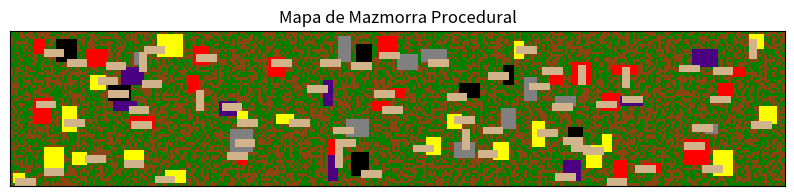

Reproduce this figure in Python.
import numpy as np
import matplotlib.pyplot as plt
import random

def crear_habitacion(mapa, min_size, max_size, tipo_habitacion):
    h = random.randint(min_size, max_size)
    w = random.randint(min_size, max_size)
    x = random.randint(1, mapa.shape[1] - w - 1)
    y = random.randint(1, mapa.shape[0] - h - 1)

    # Asegurar que la habitación no se superponga con otras
    if np.any(mapa[y:y+h, x:x+w] != ''):
        return False

    mapa[y:y+h, x:x+w] = tipo_habitacion
    return (x, y, w, h)

def crear_pasillo(mapa, desde, hasta, tipo_pasillo):
    x1, y1, w1, h1 = desde
    x2, y2, w2, h2 = hasta

    start_x = random.randint(x1, x1 + w1 - 1)
    start_y = random.randint(y1, y1 + h1 - 1)
    end_x = random.randint(x2, x2 + w2 - 1)
    end_y = random.randint(y2, y2 + h2 - 1)

    # Crear pasillos que no sean más largos de 7 tiles ni más anchos de 3 tiles
    if abs(start_x - end_x) > abs(start_y - end_y):  # Pasillo horizontal
        for x in range(start_x, end_x + np.sign(end_x - start_x), np.sign(end_x - start_x)):
            mapa[start_y:min(start_y + 3, mapa.shape[0]), x] = tipo_pasillo
            if abs(x - start_x) > 6:
                break
    else:  # Pasillo vertical
        for y in range(start_y, end_y + np.sign(end_y - start_y), np.sign(end_y - start_y)):
            mapa[y, start_x:min(start_x + 3, mapa.shape[1])] = tipo_pasillo
            if abs(y - start_y) > 6:
                break

def generar_mapa_dungeon(dimx, dimy):
    mapa = np.full((dimy, dimx), '', dtype=object)

    tipos_habitacion = ['dungeon', 'boss', 'god', 'psycho', 'hell']
    tipos_pasillo = ['path']

    habitaciones = []
    max_intentos = 100  # Evitar un bucle infinito si no hay más espacio
    intentos = 0
    while intentos < max_intentos:
        tipo_habitacion = random.choice(tipos_habitacion)
        nueva_habitacion = crear_habitacion(mapa, 4, 10, tipo_habitacion)
        if nueva_habitacion:
            if habitaciones:
                crear_pasillo(mapa, habitaciones[-1], nueva_habitacion, random.choice(tipos_pasillo))
            habitaciones.append(nueva_habitacion)
        intentos += 1

    # Rellenar el resto del mapa con 'grass' y 'dirt'
    for y in range(mapa.shape[0]):
        for x in range(mapa.shape[1]):
            if mapa[y, x] == '':
                mapa[y, x] = random.choice(['grass', 'dirt'])

    # Convertir nombres a colores RGB
    color_map = {'grass': [0, 128, 0], 'dirt': [139, 69, 19], 'path': [210, 180, 140], 'dungeon': [128, 128, 128], 'boss': [255, 0, 0], 'god': [255, 255, 0], 'psycho': [75, 0, 130], 'hell': [0, 0, 0]}
    mapa_colorido = np.array([[color_map[cell] for cell in row] for row in mapa])

    # Visualización
    plt.figure(figsize=(10, 10))
    plt.imshow(mapa_colorido, interpolation='nearest')
    plt.title("Mapa de Mazmorra Procedural")
    plt.xticks([])
    plt.yticks([])
    plt.show()

# Ejemplo de uso
generar_mapa_dungeon(300, 60)
